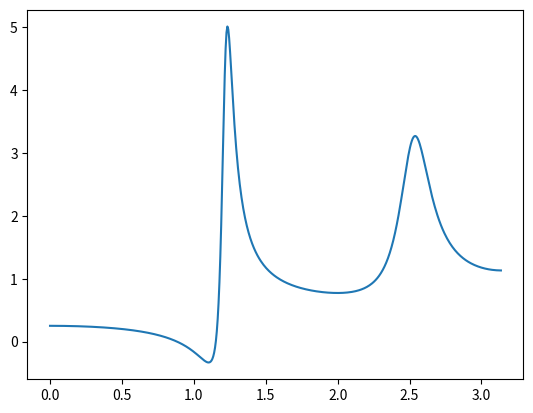

Reproduce this figure in Python.
import numpy as np
import scipy
import matplotlib.pyplot as plt

"""
k_1 = 0.2,k_2 = 0.3, k_3 = 0.5, k_4 = 0.7
"""

# Unlike MATLAB, scipy doesn't seem to have a lattice-to-filter-coefficient conversion. So this is an implementation of that, obviously to be refined before it would be included in SciPy according to the contribution guide: [[https://scipy.github.io/devdocs/dev/contributor/contributor_toc.html]]

# NOTE: his directly generates the denominator polynomial of the AP filter, NOT the poles themselves 
def generate_next_poles(reflection_coefficient, previous_poles):
    m = len(previous_poles)
    result = [1]
    result.extend(
        previous_poles[l] + reflection_coefficient * previous_poles[m - l]
        for l in range(1, m)
    )
    result.append(reflection_coefficient)
    return result

def generate_final_poles(reflection_coefficients):
    state = []
    for rc in reflection_coefficients:
        state = generate_next_poles(rc, state)
    return state

def generate_previous_poles(reflection_coefficient, forward_poles):
    m = len(forward_poles)-1
    result = [1]
    result.extend(
        (forward_poles[l] - reflection_coefficient*np.conj(forward_poles[m-l]))/(1 - np.abs(reflection_coefficient)**2)
        for l in range(1, m)
    )
    return result

def generate_reflections(pole_coefficients):
    result = []
    state = pole_coefficients
    for i in range(len(pole_coefficients)):
        current_coefficient = state[-1]
        result.insert(0, current_coefficient)
        state = generate_previous_poles(current_coefficient, state)
    return result

reflection_coefficients = [0.2, 0.3, 0.5, 0.7]
pole_coefficients = generate_final_poles(reflection_coefficients)

omega, mag = scipy.signal.freqz(1, pole_coefficients)

plt.plot(omega, mag)
plt.show()
